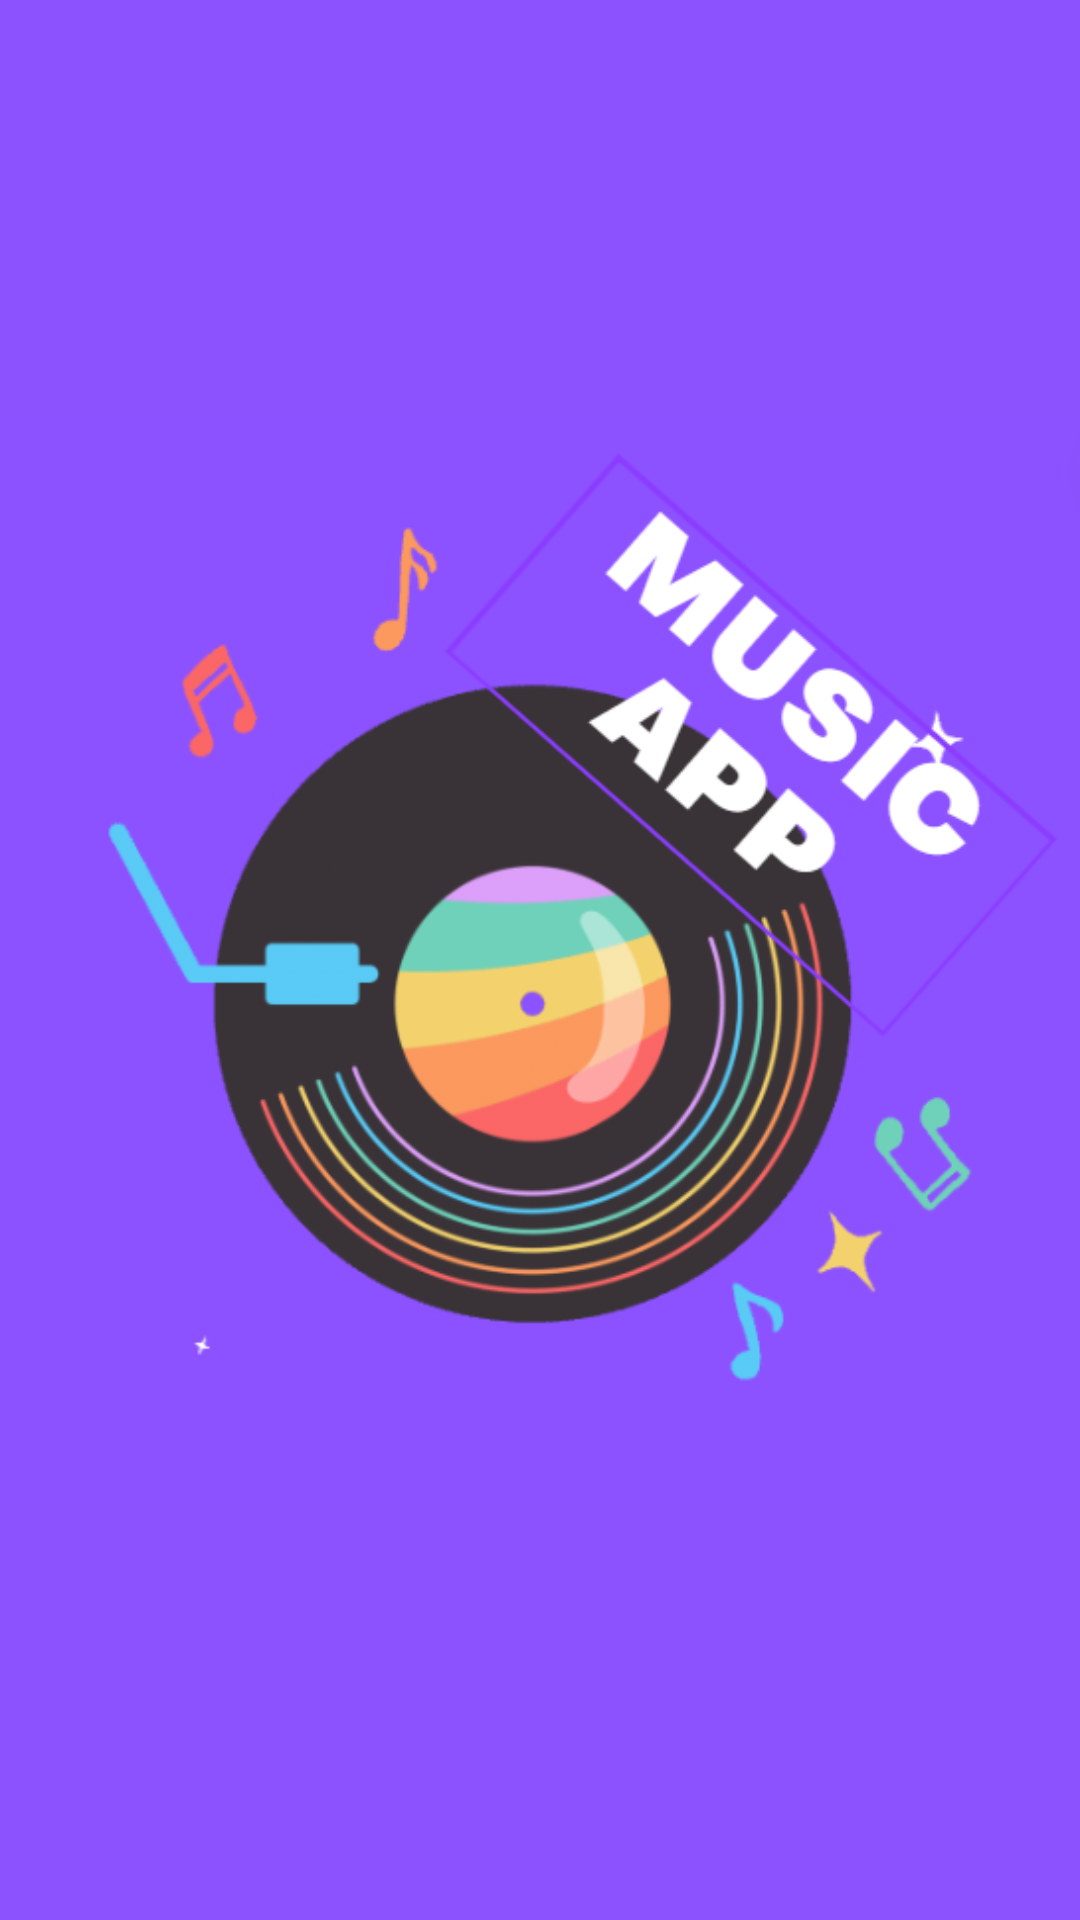

Android layout source for this screen:
<!-- AndroidManifest.xml: application theme Theme.Design.NoActionBar -->
<!-- res/layout/intro_layout.xml -->
<?xml version="1.0" encoding="utf-8"?>
<androidx.constraintlayout.widget.ConstraintLayout xmlns:android="http://schemas.android.com/apk/res/android"
    xmlns:app="http://schemas.android.com/apk/res-auto"
    android:layout_width="match_parent"
    android:layout_height="match_parent"
    android:background="#8B52FE">

    <ImageView
        android:layout_width="match_parent"
        android:layout_height="match_parent"
        android:foregroundGravity="fill"
        android:src="@drawable/introimgae"
        app:layout_constraintBottom_toBottomOf="parent"
        app:layout_constraintEnd_toEndOf="parent"
        app:layout_constraintHorizontal_bias="1.0"
        app:layout_constraintStart_toStartOf="parent"
        app:layout_constraintTop_toTopOf="parent"
        app:layout_constraintVertical_bias="1.0" />


</androidx.constraintlayout.widget.ConstraintLayout>
<!-- resources referenced by this layout -->
<resources>
  <!-- drawable introimgae: png bitmap (drawable, 95985 bytes) -->
</resources>
